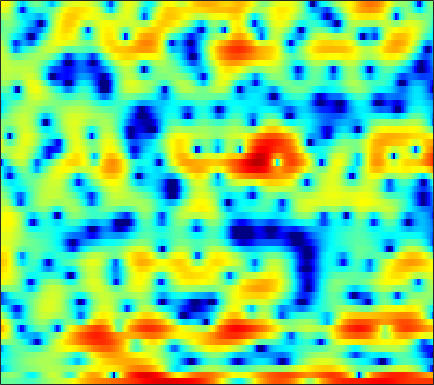

The file beside this chart, header and first rows:
-1.3398, -1.1172, -0.92079, -0.86802, -0.92276, -1.0073, -1.1534, -1.2854, -1.4774, -1.6789, -1.9107, -2.0915, -2.2468, -2.2818, -2.2123, -1.9824, -1.5871, -1.2533, -0.81253, -0.32031, 0.17666, 0.52632, 0.94724, 1.3035
-0.4122, -0.1784, 0.1114, 0.3477, 0.4528, 0.4921, 0.3777, 0.1731, -0.2534, -0.867, -1.699, -2.449, -3.543, -4.52, -4.916, -4.706, -3.744, -2.749, -1.355, -0.09833, 0.9384, 1.545, 2.133, 2.486
-8.007, -6.707, -5.272, -4.113, -3.389, -2.584, -1.943, -1.546, -1.113, -0.7782, -0.5108, -0.3427, -0.1472, 0.03989, 0.1872, 0.3976, 0.6108, 0.7725, 0.9951, 1.214, 1.399, 1.513, 1.613, 1.655
-4.339, -4.01, -3.527, -3.017, -2.63, -2.128, -1.657, -1.319, -0.9021, -0.5223, -0.1749, 0.05876, 0.3377, 0.5896, 0.7629, 0.9718, 1.149, 1.26, 1.39, 1.492, 1.551, 1.56, 1.521, 1.417
-5.591, -5.101, -4.38, -3.659, -3.133, -2.505, -1.96, -1.606, -1.206, -0.8713, -0.5915, -0.4118, -0.2042, -0.01912, 0.1146, 0.2947, 0.4832, 0.6318, 0.8411, 1.064, 1.273, 1.415, 1.579, 1.7
-8.863, -6.77, -4.816, -3.506, -2.778, -2.082, -1.636, -1.435, -1.322, -1.36, -1.52, -1.702, -2.001, -2.321, -2.531, -2.704, -2.678, -2.499, -2.063, -1.417, -0.6592, -0.06652, 0.718, 1.458
0.2169, 0.2364, 0.2638, 0.1997, 0.08141, -0.1944, -0.6133, -1.006, -1.631, -2.375, -3.272, -4.061, -5.346, -7.03, -8.718, -11.81, -15.74, -16.22, -11.95, -7.964, -5.042, -3.331, -1.472, 0.0355
5.468, 4.815, 3.853, 2.733, 1.772, 0.3097, -1.368, -2.72, -4.503, -5.989, -6.858, -7.114, -7.16, -7.27, -7.503, -7.938, -8.107, -7.833, -6.805, -5.37, -3.985, -3.072, -2.047, -1.251
7.714, 6.813, 5.464, 3.889, 2.533, 0.4169, -2.2, -4.643, -8.853, -13.79, -13.07, -9.968, -6.867, -4.804, -3.704, -2.619, -1.855, -1.422, -1.01, -0.8093, -0.8778, -1.166, -1.969, -3.523
5.499, 4.603, 3.297, 1.907, 0.8249, -0.5823, -1.915, -2.777, -3.607, -3.992, -3.885, -3.511, -2.795, -1.967, -1.334, -0.5376, 0.1104, 0.487, 0.8004, 0.8994, 0.7711, 0.5131, -0.08363, -0.9256
1.822, 0.8324, -0.6615, -2.392, -3.858, -5.983, -8.114, -9.246, -9.336, -7.966, -6.135, -4.786, -3.162, -1.77, -0.8654, 0.1788, 1.007, 1.511, 2.025, 2.36, 2.537, 2.564, 2.471, 2.27
-2.69, -3.518, -4.698, -6.098, -7.383, -9.503, -12.1, -13.84, -13.46, -10.48, -7.489, -5.64, -3.606, -1.946, -0.9112, 0.2301, 1.153, 1.725, 2.34, 2.798, 3.097, 3.226, 3.287, 3.225
-10.73, -10.37, -9.148, -8.003, -7.388, -6.803, -6.379, -6.056, -5.475, -4.723, -3.843, -3.132, -2.19, -1.283, -0.6287, 0.1845, 0.9244, 1.424, 2.003, 2.484, 2.848, 3.045, 3.2, 3.214
-11.22, -10.07, -7.798, -5.938, -4.903, -3.955, -3.331, -2.997, -2.705, -2.524, -2.385, -2.274, -2.062, -1.748, -1.428, -0.8766, -0.2006, 0.3408, 1.05, 1.695, 2.239, 2.566, 2.866, 3.006
-0.03454, -0.08071, -0.01567, 0.09037, 0.1466, 0.1212, -0.07492, -0.3534, -0.952, -1.814, -2.963, -4.008, -5.49, -6.616, -6.722, -5.633, -3.902, -2.595, -1.054, 0.1775, 1.123, 1.653, 2.147, 2.439
4.054, 3.958, 3.756, 3.464, 3.164, 2.65, 1.951, 1.276, 0.1479, -1.331, -3.293, -5.223, -8.705, -13.21, -14.49, -10.59, -6.9, -4.926, -3.005, -1.644, -0.6885, -0.184, 0.2753, 0.5156
5.094, 4.991, 4.728, 4.323, 3.921, 3.256, 2.455, 1.775, 0.7853, -0.3086, -1.444, -2.294, -3.335, -4.096, -4.409, -4.463, -4.263, -4.028, -3.729, -3.5, -3.341, -3.242, -3.116, -3.031
5.708, 5.595, 5.257, 4.71, 4.173, 3.296, 2.285, 1.479, 0.4, -0.5696, -1.345, -1.787, -2.23, -2.557, -2.785, -3.156, -3.662, -4.163, -5.086, -6.306, -7.731, -8.632, -9.017, -8.25
6.48, 6.38, 5.966, 5.21, 4.403, 2.981, 1.122, -0.5793, -3.139, -5.37, -6.001, -5.315, -3.996, -2.975, -2.518, -2.336, -2.642, -3.245, -4.595, -6.792, -10.29, -14.17, -17.09, -12.07
5.807, 5.811, 5.5, 4.801, 4.002, 2.519, 0.4475, -1.581, -5.094, -9.029, -9.327, -7.141, -4.525, -2.799, -1.99, -1.401, -1.268, -1.431, -1.907, -2.593, -3.333, -3.781, -4.084, -4.017
4.072, 4.195, 4.115, 3.766, 3.337, 2.57, 1.634, 0.8758, -0.1008, -0.8641, -1.298, -1.386, -1.295, -1.107, -0.9807, -0.8836, -0.9085, -0.9915, -1.196, -1.477, -1.797, -2.047, -2.387, -2.713
3.235, 3.394, 3.441, 3.316, 3.122, 2.749, 2.276, 1.883, 1.348, 0.8364, 0.3728, 0.07174, -0.2634, -0.539, -0.7149, -0.9266, -1.134, -1.283, -1.5, -1.74, -2.014, -2.252, -2.62, -3.048
3.32, 3.472, 3.55, 3.49, 3.358, 3.072, 2.668, 2.3, 1.744, 1.126, 0.4842, -0.003602, -0.6177, -1.164, -1.509, -1.871, -2.113, -2.245, -2.372, -2.485, -2.624, -2.765, -3.006, -3.335
3.832, 4.01, 4.131, 4.1, 3.969, 3.65, 3.169, 2.697, 1.914, 0.9679, -0.1329, -1.04, -2.311, -3.499, -4.205, -4.718, -4.707, -4.465, -4.025, -3.638, -3.399, -3.332, -3.393, -3.592
4.096, 4.438, 4.713, 4.769, 4.667, 4.331, 3.775, 3.207, 2.221, 0.94, -0.729, -2.3, -5.08, -9.128, -13.47, -16.32, -11.11, -8.201, -5.752, -4.366, -3.713, -3.598, -3.867, -4.485
3.402, 4.034, 4.51, 4.636, 4.537, 4.175, 3.576, 3.004, 2.096, 1.013, -0.2594, -1.359, -3.051, -4.892, -6.067, -6.535, -5.57, -4.478, -3.204, -2.423, -2.232, -2.517, -3.547, -5.546
2.495, 2.967, 3.197, 3.02, 2.647, 1.894, 0.9245, 0.1315, -0.849, -1.54, -1.881, -1.956, -1.879, -1.679, -1.466, -1.093, -0.6317, -0.2703, 0.1263, 0.3523, 0.3085, 0.06035, -0.5894, -1.574
1.891, 1.765, 1.324, 0.5144, -0.378, -2.031, -4.336, -6.652, -10.46, -12.55, -9.727, -7.204, -4.629, -2.774, -1.7, -0.5753, 0.2944, 0.8073, 1.332, 1.678, 1.853, 1.88, 1.795, 1.606
0.9307, 0.4617, -0.3394, -1.357, -2.292, -3.835, -5.777, -7.504, -9.845, -10.72, -9.155, -7.308, -5.039, -3.205, -2.082, -0.8652, 0.1128, 0.6992, 1.335, 1.803, 2.133, 2.301, 2.435, 2.478
-0.215, -0.8433, -1.718, -2.561, -3.173, -3.911, -4.534, -4.854, -5.076, -4.947, -4.461, -3.929, -3.061, -2.142, -1.479, -0.6533, 0.06966, 0.5601, 1.131, 1.611, 2.001, 2.232, 2.452, 2.571
-1.667, -2.687, -3.965, -5.021, -5.497, -5.631, -5.29, -4.87, -4.188, -3.513, -2.851, -2.389, -1.836, -1.331, -0.9715, -0.4999, -0.04383, 0.3159, 0.7997, 1.298, 1.78, 2.11, 2.48, 2.742
-3.376, -5.323, -8.628, -13.18, -15.67, -12.4, -8.283, -6.134, -4.067, -2.71, -1.855, -1.461, -1.223, -1.227, -1.315, -1.449, -1.382, -1.177, -0.6437, 0.08749, 0.8989, 1.496, 2.222, 2.839
-4.286, -5.558, -7.068, -8.428, -8.71, -7.214, -4.819, -3.203, -1.587, -0.6001, -0.1848, -0.265, -0.8576, -2.072, -3.441, -5.813, -7.873, -7.945, -5.897, -3.534, -1.638, -0.4799, 0.7857, 1.846
-13.84, -8.176, -4.626, -2.63, -1.552, -0.3449, 0.6757, 1.336, 1.971, 2.284, 2.163, 1.72, 0.6089, -1.203, -3.147, -6.707, -10.54, -10.98, -8.404, -6.146, -4.646, -3.802, -2.772, -1.664
-1.024, -0.8662, -0.07487, 0.8085, 1.439, 2.171, 2.762, 3.115, 3.418, 3.501, 3.289, 2.937, 2.147, 1.036, 0.02319, -1.48, -2.981, -4.09, -5.574, -7.455, -9.957, -12.35, -13.98, -11.37
2.987, 2.38, 1.864, 1.637, 1.657, 1.882, 2.278, 2.603, 2.992, 3.211, 3.227, 3.091, 2.693, 2.017, 1.339, 0.2302, -1.18, -2.388, -4.364, -6.815, -9.965, -12.57, -14.63, -14.3
3.11, 1.788, -0.02889, -1.5, -1.968, -1.437, -0.108, 0.9436, 2.156, 3.028, 3.554, 3.71, 3.649, 3.289, 2.842, 2.021, 0.9729, 0.04475, -1.314, -2.82, -4.395, -5.547, -6.95, -8.345
1.649, -0.3437, -4.188, -11.14, -20.24, -8.938, -3.451, -1.019, 1.125, 2.526, 3.355, 3.685, 3.782, 3.563, 3.209, 2.516, 1.636, 0.8582, -0.242, -1.323, -2.309, -2.954, -3.643, -4.074
1.091, 0.2359, -0.9043, -1.756, -1.967, -1.5, -0.4841, 0.3959, 1.448, 2.245, 2.738, 2.915, 2.877, 2.53, 2.069, 1.197, 0.03993, -0.9758, -2.494, -3.977, -5.084, -5.444, -5.258, -4.54
0.03901, 0.06546, 0.1544, 0.3304, 0.5293, 0.9083, 1.359, 1.725, 2.177, 2.501, 2.669, 2.651, 2.432, 1.931, 1.349, 0.2437, -1.311, -2.848, -5.634, -9.905, -17.36, -19.73, -11.78, -7.315
-2.818, -2.044, -1.135, -0.3609, 0.1636, 0.7623, 1.293, 1.627, 1.998, 2.254, 2.386, 2.37, 2.184, 1.783, 1.321, 0.4728, -0.6785, -1.772, -3.496, -5.385, -6.853, -7.076, -6.114, -4.476
-6.04, -4.622, -3.159, -2.028, -1.34, -0.589, 0.02921, 0.4205, 0.8623, 1.239, 1.514, 1.659, 1.727, 1.655, 1.495, 1.15, 0.6551, 0.2207, -0.3987, -0.966, -1.38, -1.51, -1.465, -1.194
-6.513, -5.32, -4.036, -3.105, -2.594, -2.058, -1.63, -1.297, -0.8007, -0.2349, 0.3574, 0.7891, 1.292, 1.657, 1.829, 1.908, 1.839, 1.71, 1.459, 1.158, 0.852, 0.6286, 0.3897, 0.2061
-4.745, -3.95, -3.276, -3.044, -3.155, -3.618, -4.229, -4.493, -4.102, -2.858, -1.243, -0.1141, 1.159, 2.098, 2.592, 2.991, 3.135, 3.089, 2.868, 2.501, 2.033, 1.625, 1.056, 0.4653
-1.669, -1.181, -1.039, -1.493, -2.32, -4.406, -8.423, -15.06, -18.08, -7.072, -2.403, -0.183, 1.832, 3.126, 3.741, 4.187, 4.253, 4.087, 3.611, 2.886, 1.958, 1.188, 0.07341, -1.034
0.8071, 1.046, 1.096, 0.7878, 0.3148, -0.549, -1.506, -1.99, -1.848, -0.7876, 0.657, 1.68, 2.783, 3.52, 3.828, 3.904, 3.597, 3.125, 2.15, 0.7535, -1.069, -2.681, -5.077, -7.284
1.693, 1.855, 1.96, 1.925, 1.829, 1.67, 1.532, 1.498, 1.585, 1.843, 2.185, 2.441, 2.708, 2.829, 2.776, 2.464, 1.841, 1.124, -0.2133, -2.074, -4.665, -7.287, -12.28, -22.01
2.009, 2.147, 2.222, 2.226, 2.204, 2.131, 2.07, 2.046, 2.055, 2.103, 2.163, 2.205, 2.209, 2.111, 1.938, 1.556, 0.9516, 0.324, -0.7865, -2.22, -4.013, -5.595, -7.826, -9.856
2.271, 2.32, 2.254, 2.081, 1.921, 1.685, 1.498, 1.39, 1.342, 1.357, 1.419, 1.478, 1.545, 1.547, 1.491, 1.332, 1.028, 0.7177, 0.141, -0.609, -1.495, -2.293, -3.375, -4.552
2.646, 2.459, 2.02, 1.357, 0.7445, -0.04388, -0.6845, -0.9579, -1.026, -0.801, -0.4081, -0.1124, 0.2538, 0.5701, 0.7831, 1.01, 1.168, 1.244, 1.28, 1.178, 0.9675, 0.721, 0.2557, -0.3563
2.558, 2.08, 1.025, -0.5717, -2.201, -5.001, -8.12, -9.217, -7.951, -5.868, -4.341, -3.57, -2.911, -2.398, -2.002, -1.372, -0.5785, 0.01867, 0.8102, 1.511, 2.024, 2.342, 2.546, 2.598
1.41, 0.9157, -0.2113, -1.985, -3.793, -7.141, -11.36, -13.03, -11.18, -8.989, -8.104, -8.072, -8.767, -9.861, -10.2, -8.868, -6.457, -4.655, -2.602, -0.8747, 0.5235, 1.367, 2.328, 3.041
-0.04692, -0.1464, -0.5649, -1.328, -2.112, -3.305, -4.525, -5.303, -6.148, -6.946, -8.101, -9.456, -12.23, -16.91, -21.04, -16.93, -11.76, -9.088, -6.415, -4.289, -2.369, -1.075, 0.5083, 1.861
-1.427, -0.871, -0.5142, -0.5341, -0.7737, -1.321, -2.031, -2.661, -3.596, -4.662, -5.807, -6.8, -8.165, -9.426, -10.18, -10.71, -10.84, -10.72, -10.21, -8.77, -6.458, -4.471, -2.02, 0.1328
-1.46, -0.5577, 0.08268, 0.2438, 0.1249, -0.3021, -0.9526, -1.562, -2.474, -3.42, -4.356, -5.039, -5.947, -6.92, -7.714, -9.079, -11.25, -14, -22.38, -22.4, -11.61, -7.618, -3.8, -1.062
0.8325, 1.222, 1.412, 1.223, 0.8432, 0.03654, -1.105, -2.117, -3.512, -4.754, -5.565, -5.808, -5.894, -5.919, -6.03, -6.441, -7.114, -7.635, -8.048, -7.516, -6.07, -4.611, -2.742, -0.9606
3.476, 3.448, 3.208, 2.645, 1.96, 0.6138, -1.348, -3.34, -7.055, -12.39, -14.26, -10.9, -7.35, -5.234, -4.286, -3.541, -3.163, -3.026, -2.937, -2.865, -2.694, -2.523, -2.15, -1.571
4.709, 4.656, 4.38, 3.83, 3.208, 2.043, 0.4406, -1.084, -3.546, -5.91, -6.644, -5.691, -3.891, -2.372, -1.557, -0.8672, -0.5795, -0.614, -0.9366, -1.615, -2.676, -3.802, -5.562, -7.145
